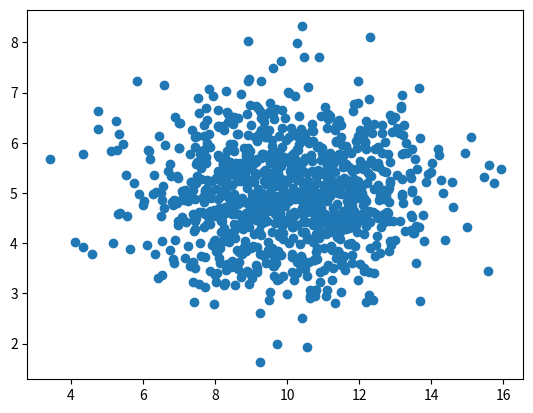

Here is the Python script that generated this plot:
"""
import numpy
import matplotlib.pyplot as plt

x=[4,6,8,10,12,14,16,18]
y=[22,24,28,30,12,14,40,12]

plt.scatter(x,y)

plt.show()
"""

import numpy
import matplotlib.pyplot as plt

x=numpy.random.normal(10.0,2.0,1000)
y=numpy.random.normal(5.0,1.0,1000)

plt.scatter(x,y)
plt.show()